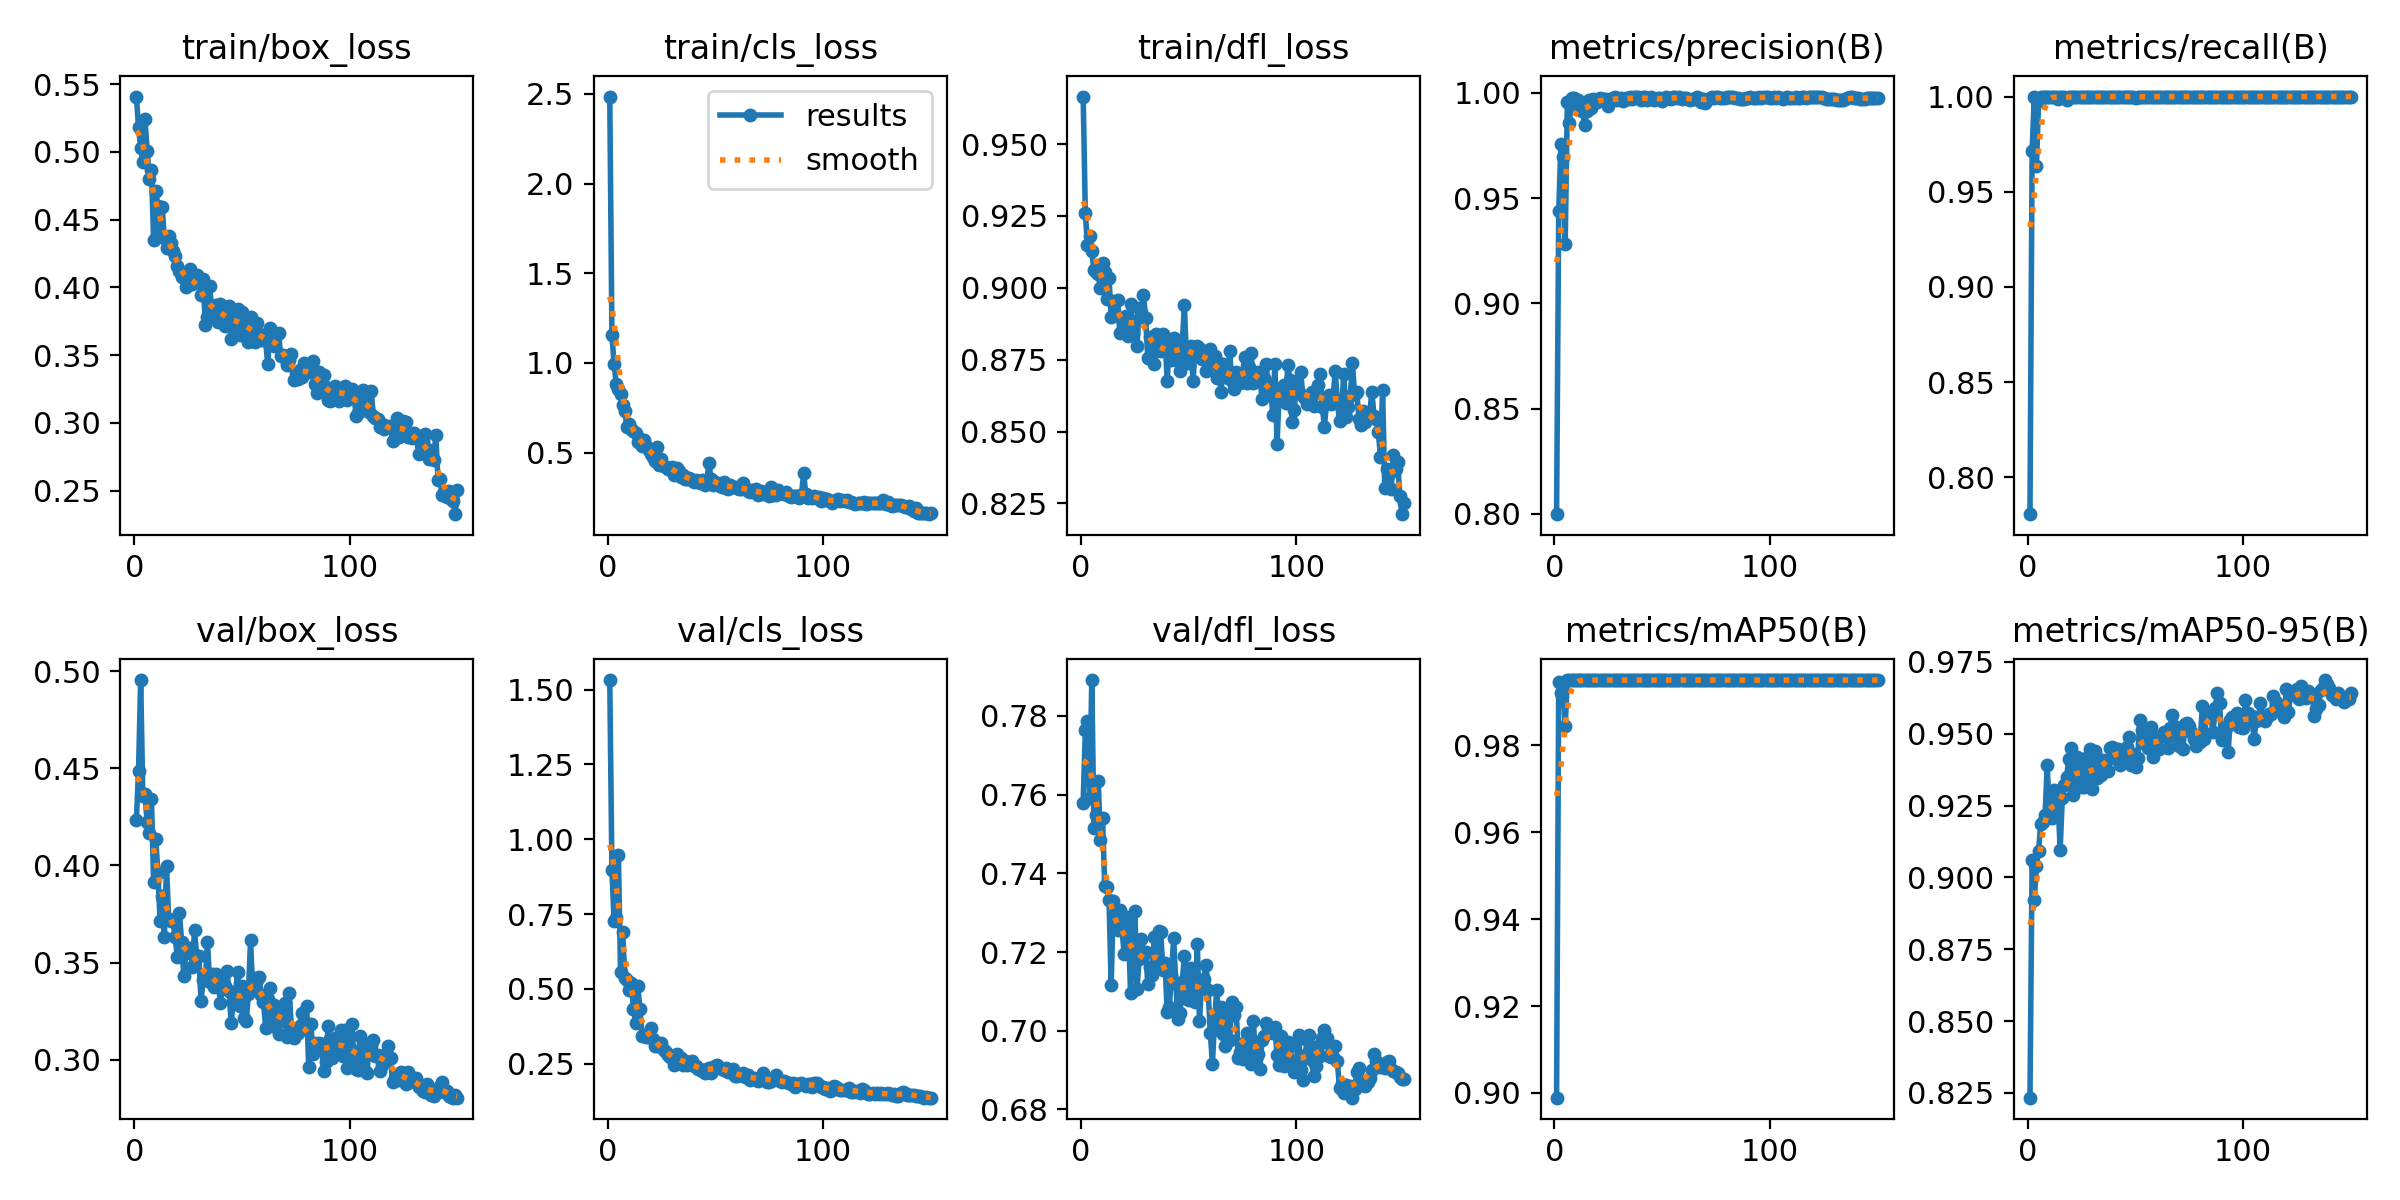

Data behind this chart, as committed beside it:
epoch, time, train/box_loss, train/cls_loss, train/dfl_loss, metrics/precision(B), metrics/recall(B), metrics/mAP50(B), metrics/mAP50-95(B), val/box_loss, val/cls_loss, val/dfl_loss, lr/pg0, lr/pg1, lr/pg2
1, 11.89, 0.5409, 2.486, 0.9666, 0.7998, 0.7806, 0.8989, 0.8234, 0.4233, 1.532, 0.758, 0.0003621, 0.0003621, 0.0003621
2, 23, 0.5184, 1.157, 0.9261, 0.9438, 0.9715, 0.9945, 0.906, 0.4488, 0.897, 0.7764, 0.0007276, 0.0007276, 0.0007276
3, 33.67, 0.5026, 0.9929, 0.9148, 0.9756, 1, 0.9921, 0.8922, 0.4955, 0.7258, 0.7788, 0.001088, 0.001088, 0.001088
4, 45.53, 0.4925, 0.8832, 0.918, 0.9696, 0.9633, 0.9937, 0.9041, 0.4359, 0.7359, 0.7591, 0.001089, 0.001089, 0.001089
5, 56.94, 0.5241, 0.854, 0.9127, 0.9279, 0.9975, 0.9844, 0.9092, 0.4367, 0.9476, 0.7891, 0.001082, 0.001082, 0.001082
6, 68.82, 0.5009, 0.8244, 0.9062, 0.9955, 1, 0.995, 0.9186, 0.4221, 0.5571, 0.7515, 0.001074, 0.001074, 0.001074
7, 79.45, 0.4799, 0.7625, 0.9055, 0.9856, 1, 0.995, 0.9191, 0.4168, 0.6892, 0.7547, 0.001067, 0.001067, 0.001067
8, 90.4, 0.4864, 0.7336, 0.9049, 0.9974, 1, 0.995, 0.9217, 0.434, 0.5374, 0.7635, 0.00106, 0.00106, 0.00106
9, 101.9, 0.4354, 0.6417, 0.8998, 0.9974, 1, 0.995, 0.9389, 0.3917, 0.5292, 0.7484, 0.001052, 0.001052, 0.001052
10, 113.8, 0.4713, 0.6566, 0.9086, 0.9942, 1, 0.995, 0.9231, 0.4136, 0.4958, 0.754, 0.001045, 0.001045, 0.001045
11, 125.4, 0.46, 0.6287, 0.9055, 0.9964, 1, 0.995, 0.9208, 0.3963, 0.5194, 0.7368, 0.001038, 0.001038, 0.001038
12, 135.7, 0.4391, 0.6173, 0.896, 0.9939, 1, 0.995, 0.9304, 0.3712, 0.4325, 0.7364, 0.00103, 0.00103, 0.00103
13, 147.6, 0.4591, 0.611, 0.9035, 0.9915, 1, 0.995, 0.9226, 0.3843, 0.3861, 0.7332, 0.001023, 0.001023, 0.001023
14, 159, 0.4362, 0.5558, 0.8898, 0.9846, 0.9988, 0.9949, 0.9273, 0.3631, 0.5086, 0.7115, 0.001016, 0.001016, 0.001016
15, 170.7, 0.4294, 0.5727, 0.8953, 0.9914, 1, 0.995, 0.9097, 0.3997, 0.4339, 0.7329, 0.001008, 0.001008, 0.001008
16, 182.3, 0.4377, 0.5344, 0.8909, 0.9968, 1, 0.995, 0.9275, 0.3724, 0.3419, 0.7296, 0.001001, 0.001001, 0.001001
17, 193.2, 0.433, 0.567, 0.8957, 0.9926, 1, 0.995, 0.9322, 0.3714, 0.3459, 0.7255, 0.0009937, 0.0009937, 0.0009937
18, 203.9, 0.427, 0.5385, 0.8845, 0.9969, 0.9981, 0.995, 0.9349, 0.3712, 0.3378, 0.7308, 0.0009863, 0.0009863, 0.0009863
19, 215.5, 0.4235, 0.5114, 0.8891, 0.9966, 1, 0.995, 0.9411, 0.3629, 0.3397, 0.7261, 0.000979, 0.000979, 0.000979
20, 227.2, 0.4157, 0.4894, 0.8848, 0.9955, 1, 0.995, 0.9451, 0.3528, 0.3695, 0.7196, 0.0009717, 0.0009717, 0.0009717
21, 238.7, 0.4122, 0.4724, 0.8903, 0.9976, 1, 0.995, 0.9286, 0.3753, 0.3322, 0.7289, 0.0009643, 0.0009643, 0.0009643
22, 250.2, 0.4078, 0.4509, 0.8834, 0.9969, 1, 0.995, 0.9325, 0.3608, 0.3076, 0.7261, 0.000957, 0.000957, 0.000957
23, 260.9, 0.4091, 0.531, 0.8944, 0.997, 1, 0.995, 0.9419, 0.3431, 0.3073, 0.7096, 0.0009497, 0.0009497, 0.0009497
24, 272.3, 0.4005, 0.4323, 0.8841, 0.9971, 1, 0.995, 0.9402, 0.3549, 0.3125, 0.7212, 0.0009424, 0.0009424, 0.0009424
25, 283.9, 0.4034, 0.4637, 0.8884, 0.9937, 1, 0.995, 0.9313, 0.3575, 0.3185, 0.7305, 0.000935, 0.000935, 0.000935
26, 295.7, 0.4137, 0.4245, 0.8798, 0.9971, 1, 0.995, 0.9314, 0.3572, 0.2951, 0.7107, 0.0009277, 0.0009277, 0.0009277
27, 307.3, 0.4028, 0.4185, 0.893, 0.9976, 1, 0.995, 0.9414, 0.3476, 0.2875, 0.7183, 0.0009204, 0.0009204, 0.0009204
28, 317.5, 0.4037, 0.4069, 0.8916, 0.9981, 1, 0.995, 0.9319, 0.3666, 0.2783, 0.7232, 0.000913, 0.000913, 0.000913
29, 329.2, 0.4095, 0.4139, 0.8975, 0.9964, 1, 0.995, 0.9446, 0.3532, 0.2734, 0.7191, 0.0009057, 0.0009057, 0.0009057
30, 340.8, 0.4062, 0.4168, 0.8894, 0.9972, 0.9996, 0.995, 0.9307, 0.3532, 0.2761, 0.7201, 0.0008984, 0.0008984, 0.0008984
31, 352.4, 0.3947, 0.3773, 0.8755, 0.9977, 1, 0.995, 0.9439, 0.3303, 0.2466, 0.712, 0.000891, 0.000891, 0.000891
32, 363.9, 0.406, 0.4135, 0.883, 0.9962, 1, 0.995, 0.9345, 0.3407, 0.2814, 0.7161, 0.0008837, 0.0008837, 0.0008837
33, 374.7, 0.3723, 0.3992, 0.877, 0.9976, 1, 0.995, 0.938, 0.3411, 0.2668, 0.7142, 0.0008764, 0.0008764, 0.0008764
34, 385.7, 0.3779, 0.3649, 0.8737, 0.9969, 1, 0.995, 0.9355, 0.3605, 0.2687, 0.7238, 0.000869, 0.000869, 0.000869
35, 397.2, 0.4014, 0.3757, 0.8839, 0.9978, 1, 0.995, 0.9409, 0.3397, 0.2462, 0.7176, 0.0008617, 0.0008617, 0.0008617
36, 408.8, 0.3825, 0.3532, 0.8791, 0.997, 1, 0.995, 0.9393, 0.3443, 0.2583, 0.7253, 0.0008544, 0.0008544, 0.0008544
37, 420.6, 0.3829, 0.3541, 0.8781, 0.9979, 1, 0.995, 0.9372, 0.3375, 0.2451, 0.725, 0.000847, 0.000847, 0.000847
38, 431.5, 0.3868, 0.3572, 0.884, 0.9978, 1, 0.995, 0.9449, 0.344, 0.2544, 0.7156, 0.0008397, 0.0008397, 0.0008397
39, 442.1, 0.3744, 0.3475, 0.8827, 0.998, 1, 0.995, 0.9454, 0.3397, 0.257, 0.7173, 0.0008324, 0.0008324, 0.0008324
40, 453.7, 0.3879, 0.3359, 0.8677, 0.9965, 1, 0.995, 0.9417, 0.3292, 0.243, 0.7048, 0.000825, 0.000825, 0.000825
41, 465.3, 0.3859, 0.3468, 0.8805, 0.9978, 1, 0.995, 0.9445, 0.3369, 0.2425, 0.7061, 0.0008177, 0.0008177, 0.0008177
42, 476.9, 0.3719, 0.3401, 0.8748, 0.9978, 1, 0.995, 0.9446, 0.3379, 0.2315, 0.7142, 0.0008104, 0.0008104, 0.0008104
43, 487.8, 0.375, 0.3273, 0.8824, 0.9968, 1, 0.995, 0.9392, 0.3457, 0.2304, 0.7236, 0.000803, 0.000803, 0.000803
44, 498.3, 0.3861, 0.3457, 0.8811, 0.9974, 1, 0.995, 0.9441, 0.3355, 0.2261, 0.7121, 0.0007957, 0.0007957, 0.0007957
45, 509.9, 0.3619, 0.3213, 0.8745, 0.9979, 1, 0.995, 0.9412, 0.3189, 0.2202, 0.7029, 0.0007884, 0.0007884, 0.0007884
46, 521.6, 0.3827, 0.332, 0.8711, 0.9966, 1, 0.995, 0.9454, 0.3303, 0.2312, 0.7045, 0.000781, 0.000781, 0.000781
47, 533.5, 0.3719, 0.4392, 0.8804, 0.9969, 1, 0.995, 0.949, 0.3343, 0.2336, 0.7125, 0.0007737, 0.0007737, 0.0007737
48, 544.2, 0.384, 0.3538, 0.894, 0.9976, 1, 0.995, 0.9392, 0.3453, 0.2185, 0.719, 0.0007664, 0.0007664, 0.0007664
49, 554.8, 0.3647, 0.3199, 0.8738, 0.9977, 1, 0.995, 0.9429, 0.3274, 0.238, 0.708, 0.000759, 0.000759, 0.000759
50, 566.6, 0.3817, 0.334, 0.8764, 0.996, 0.9991, 0.995, 0.9385, 0.338, 0.2404, 0.7078, 0.0007517, 0.0007517, 0.0007517
51, 577.8, 0.3761, 0.3268, 0.8797, 0.997, 0.9996, 0.995, 0.9416, 0.3216, 0.2453, 0.716, 0.0007444, 0.0007444, 0.0007444
52, 589.5, 0.3652, 0.3107, 0.8677, 0.9979, 1, 0.995, 0.9547, 0.3196, 0.2353, 0.7087, 0.000737, 0.000737, 0.000737
53, 601, 0.3597, 0.3102, 0.8789, 0.9974, 1, 0.995, 0.9512, 0.334, 0.231, 0.7074, 0.0007297, 0.0007297, 0.0007297
54, 611.6, 0.3783, 0.3357, 0.8798, 0.9971, 0.9997, 0.995, 0.9468, 0.3614, 0.2274, 0.7219, 0.0007224, 0.0007224, 0.0007224
55, 623.1, 0.371, 0.2997, 0.8791, 0.998, 1, 0.995, 0.9482, 0.3356, 0.2351, 0.7025, 0.000715, 0.000715, 0.000715
56, 634.9, 0.36, 0.2987, 0.8753, 0.998, 1, 0.995, 0.9449, 0.3418, 0.2222, 0.7126, 0.0007077, 0.0007077, 0.0007077
57, 646.6, 0.3738, 0.3209, 0.8781, 0.9977, 1, 0.995, 0.9522, 0.3411, 0.2262, 0.7132, 0.0007004, 0.0007004, 0.0007004
58, 658.5, 0.3657, 0.3071, 0.871, 0.9979, 1, 0.995, 0.9417, 0.3423, 0.2311, 0.7168, 0.000693, 0.000693, 0.000693
59, 668.2, 0.3613, 0.309, 0.8747, 0.997, 1, 0.995, 0.9486, 0.333, 0.2092, 0.7105, 0.0006857, 0.0006857, 0.0006857
60, 679.8, 0.3652, 0.3043, 0.8786, 0.9977, 1, 0.995, 0.9454, 0.3298, 0.2069, 0.6995, 0.0006784, 0.0006784, 0.0006784
... 90 more rows
